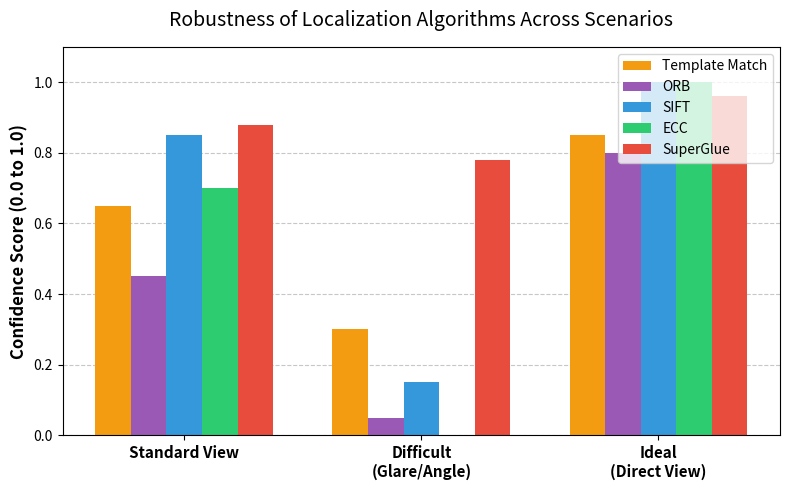

Reproduce this figure in Python.
import matplotlib.pyplot as plt
import numpy as np

# Data directly matching Table 1 in main.tex
labels = ['Standard View', 'Difficult\n(Glare/Angle)', 'Ideal\n(Direct View)']
tm_scores = [0.65, 0.30, 0.85]
sg_scores = [0.88, 0.78, 0.96]
sift_scores = [0.85, 0.15, 1.00]
orb_scores = [0.45, 0.05, 0.80]
ecc_scores = [0.70, 0.00, 1.00]

x = np.arange(len(labels))  # the label locations
width = 0.15  # the width of the bars

# Set up the figure with a good aspect ratio for IEEE double columns
fig, ax = plt.subplots(figsize=(8, 5))

# Plot bars with distinct, professional colors
rects1 = ax.bar(x - width*2, tm_scores, width, label='Template Match', color='#f39c12')
rects2 = ax.bar(x - width, orb_scores, width, label='ORB', color='#9b59b6')
rects3 = ax.bar(x, sift_scores, width, label='SIFT', color='#3498db')
rects4 = ax.bar(x + width, ecc_scores, width, label='ECC', color='#2ecc71')
rects5 = ax.bar(x + width*2, sg_scores, width, label='SuperGlue', color='#e74c3c') # Highlight SG in red

# Add text for labels, title and custom x-axis tick labels
ax.set_ylabel('Confidence Score (0.0 to 1.0)', fontsize=12, fontweight='bold')
ax.set_title('Robustness of Localization Algorithms Across Scenarios', fontsize=14, pad=15)
ax.set_xticks(x)
ax.set_xticklabels(labels, fontsize=11, fontweight='bold')
ax.legend(loc='upper right', bbox_to_anchor=(1.0, 1.0))
ax.set_ylim(0, 1.1)

# Add subtle grid lines for readability
ax.yaxis.grid(True, linestyle='--', alpha=0.7)
ax.set_axisbelow(True) # Put grid behind bars

fig.tight_layout()

# Save the plot at high resolution suitable for publication
plt.savefig('confidence_chart.png', dpi=300, bbox_inches='tight')
print("Successfully saved 'confidence_chart.png'. You can now include it in your LaTeX file.")
